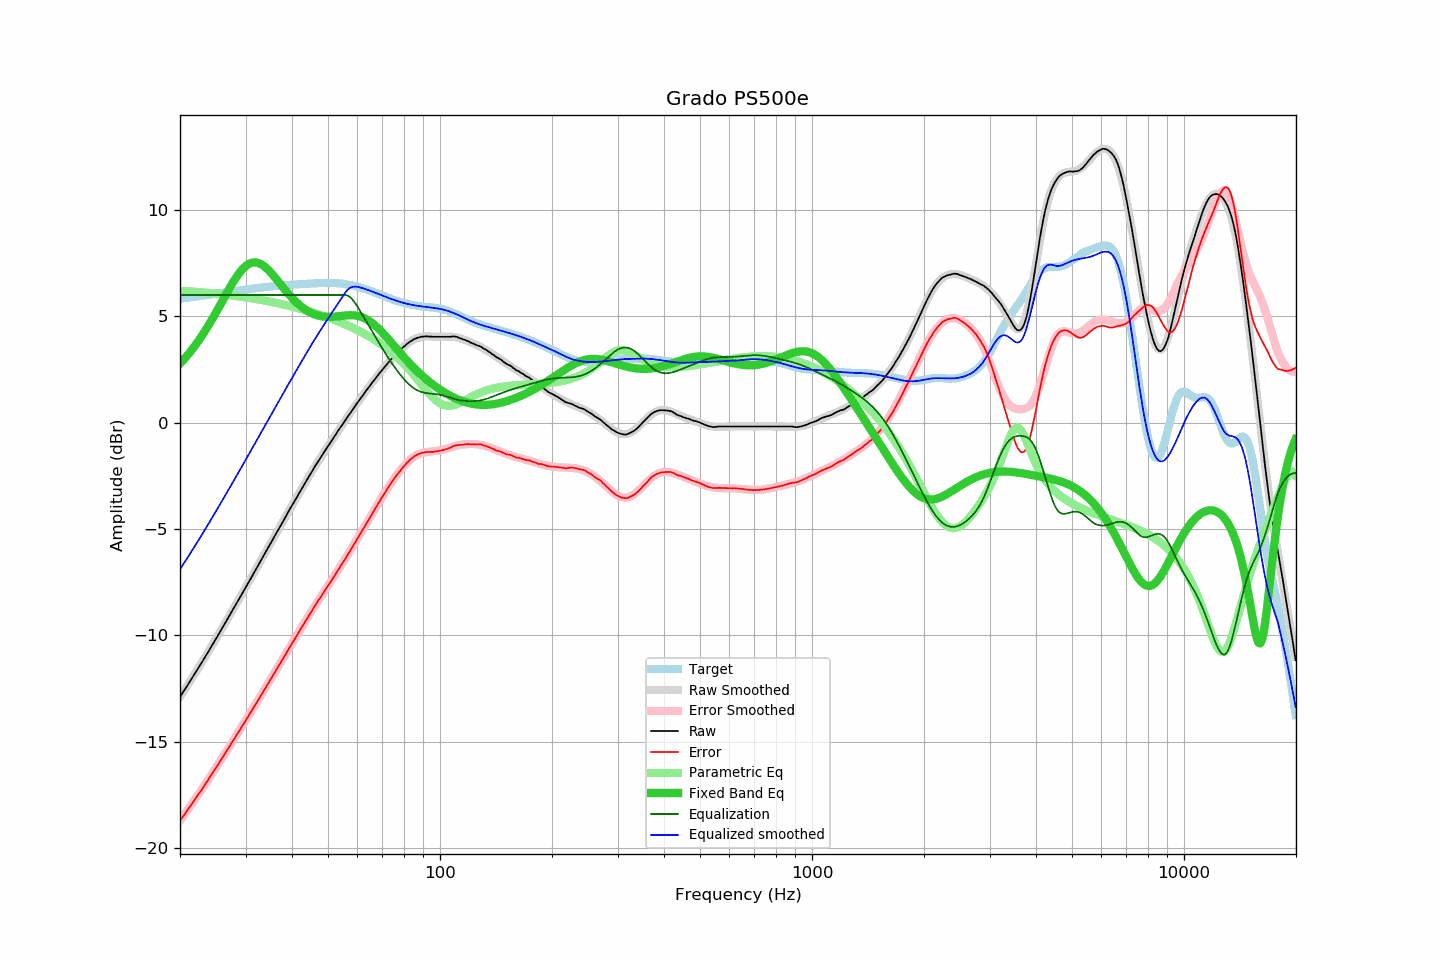

The table this chart was drawn from, first rows:
frequency, raw, error, smoothed, error_smoothed, equalization, parametric_eq, equalized_raw, equalized_smoothed, target
20.00, -12.90, -18.73, -12.90, -18.72, 6.00, 2.78, -6.90, -6.90, 5.82
20.20, -12.78, -18.62, -12.78, -18.62, 6.00, 2.86, -6.78, -6.78, 5.83
20.40, -12.66, -18.51, -12.67, -18.51, 6.00, 2.94, -6.66, -6.67, 5.84
20.61, -12.56, -18.41, -12.55, -18.40, 6.00, 3.02, -6.56, -6.55, 5.85
20.81, -12.43, -18.30, -12.43, -18.30, 6.00, 3.11, -6.43, -6.43, 5.86
21.02, -12.31, -18.19, -12.32, -18.19, 6.00, 3.20, -6.31, -6.32, 5.88
21.23, -12.19, -18.08, -12.20, -18.08, 6.00, 3.29, -6.19, -6.20, 5.89
21.44, -12.07, -17.97, -12.08, -17.97, 6.00, 3.39, -6.07, -6.08, 5.90
21.66, -11.96, -17.86, -11.96, -17.86, 6.00, 3.48, -5.96, -5.96, 5.91
21.87, -11.83, -17.75, -11.84, -17.75, 6.00, 3.58, -5.83, -5.84, 5.92
22.09, -11.71, -17.64, -11.72, -17.64, 6.00, 3.69, -5.71, -5.72, 5.93
22.31, -11.59, -17.53, -11.59, -17.53, 6.00, 3.79, -5.59, -5.59, 5.94
22.54, -11.48, -17.43, -11.47, -17.42, 6.00, 3.90, -5.48, -5.47, 5.95
22.76, -11.35, -17.31, -11.35, -17.31, 6.00, 4.01, -5.35, -5.35, 5.96
22.99, -11.23, -17.21, -11.23, -17.20, 6.00, 4.13, -5.23, -5.23, 5.97
23.22, -11.10, -17.09, -11.10, -17.08, 6.00, 4.24, -5.10, -5.10, 5.98
23.45, -10.97, -16.97, -10.98, -16.97, 6.00, 4.36, -4.97, -4.98, 5.99
23.69, -10.86, -16.86, -10.85, -16.86, 6.00, 4.48, -4.86, -4.85, 6.01
23.92, -10.72, -16.74, -10.73, -16.74, 6.00, 4.61, -4.72, -4.73, 6.02
24.16, -10.59, -16.62, -10.60, -16.63, 6.00, 4.74, -4.59, -4.60, 6.03
24.40, -10.47, -16.51, -10.47, -16.51, 6.00, 4.86, -4.47, -4.47, 6.04
24.65, -10.35, -16.40, -10.35, -16.40, 6.00, 5.00, -4.35, -4.35, 6.05
24.89, -10.21, -16.27, -10.22, -16.28, 6.00, 5.13, -4.21, -4.22, 6.06
25.14, -10.09, -16.16, -10.09, -16.16, 6.00, 5.26, -4.09, -4.09, 6.07
25.39, -9.96, -16.04, -9.96, -16.04, 6.00, 5.40, -3.96, -3.96, 6.08
25.65, -9.84, -15.93, -9.83, -15.93, 6.00, 5.53, -3.84, -3.83, 6.09
25.91, -9.71, -15.81, -9.70, -15.81, 6.00, 5.67, -3.71, -3.70, 6.10
26.16, -9.57, -15.69, -9.58, -15.69, 6.00, 5.81, -3.57, -3.58, 6.11
26.43, -9.45, -15.57, -9.45, -15.57, 6.00, 5.94, -3.45, -3.45, 6.12
26.69, -9.31, -15.45, -9.32, -15.45, 6.00, 6.08, -3.31, -3.32, 6.13
26.96, -9.19, -15.33, -9.19, -15.33, 6.00, 6.21, -3.19, -3.19, 6.14
27.23, -9.06, -15.21, -9.05, -15.21, 6.00, 6.35, -3.06, -3.05, 6.15
27.50, -8.93, -15.09, -8.92, -15.09, 6.00, 6.47, -2.93, -2.92, 6.16
27.77, -8.79, -14.97, -8.79, -14.97, 6.00, 6.60, -2.79, -2.79, 6.17
28.05, -8.66, -14.85, -8.66, -14.85, 6.00, 6.72, -2.66, -2.66, 6.18
28.33, -8.52, -14.72, -8.53, -14.72, 6.00, 6.83, -2.52, -2.53, 6.20
28.62, -8.40, -14.60, -8.40, -14.60, 6.00, 6.94, -2.40, -2.40, 6.21
28.90, -8.26, -14.48, -8.26, -14.48, 6.00, 7.04, -2.26, -2.26, 6.22
29.19, -8.12, -14.35, -8.13, -14.36, 6.00, 7.14, -2.12, -2.13, 6.23
29.48, -7.99, -14.23, -8.00, -14.24, 6.00, 7.22, -1.99, -2.00, 6.24
29.78, -7.87, -14.11, -7.87, -14.11, 6.00, 7.30, -1.87, -1.87, 6.25
30.08, -7.74, -14.00, -7.73, -13.99, 6.00, 7.37, -1.74, -1.73, 6.26
30.38, -7.60, -13.87, -7.60, -13.87, 6.00, 7.42, -1.60, -1.60, 6.27
30.68, -7.46, -13.74, -7.47, -13.74, 6.00, 7.47, -1.46, -1.47, 6.28
30.99, -7.34, -13.63, -7.33, -13.62, 6.00, 7.50, -1.34, -1.33, 6.29
31.30, -7.20, -13.50, -7.20, -13.50, 6.00, 7.52, -1.20, -1.20, 6.30
31.61, -7.06, -13.37, -7.07, -13.37, 6.00, 7.53, -1.06, -1.07, 6.31
31.93, -6.94, -13.26, -6.93, -13.25, 6.00, 7.53, -0.94, -0.93, 6.32
32.24, -6.80, -13.13, -6.80, -13.13, 6.00, 7.52, -0.80, -0.80, 6.33
32.57, -6.67, -13.00, -6.66, -13.00, 6.00, 7.50, -0.67, -0.66, 6.34
32.89, -6.52, -12.87, -6.53, -12.88, 6.00, 7.46, -0.52, -0.53, 6.35
33.22, -6.39, -12.75, -6.40, -12.75, 6.00, 7.42, -0.39, -0.40, 6.36
33.55, -6.26, -12.63, -6.26, -12.63, 6.00, 7.37, -0.26, -0.26, 6.36
33.89, -6.12, -12.50, -6.13, -12.50, 6.00, 7.31, -0.12, -0.13, 6.37
34.23, -6.00, -12.38, -5.99, -12.38, 6.00, 7.25, 0.00, 0.01, 6.38
34.57, -5.86, -12.25, -5.86, -12.25, 6.00, 7.17, 0.14, 0.14, 6.39
34.92, -5.73, -12.12, -5.73, -12.12, 6.00, 7.09, 0.27, 0.27, 6.40
35.27, -5.60, -12.00, -5.59, -12.00, 6.00, 7.01, 0.40, 0.41, 6.40
35.62, -5.46, -11.87, -5.46, -11.87, 6.00, 6.92, 0.54, 0.54, 6.41
35.97, -5.32, -11.74, -5.33, -11.74, 6.00, 6.84, 0.68, 0.67, 6.42
... 635 more rows
